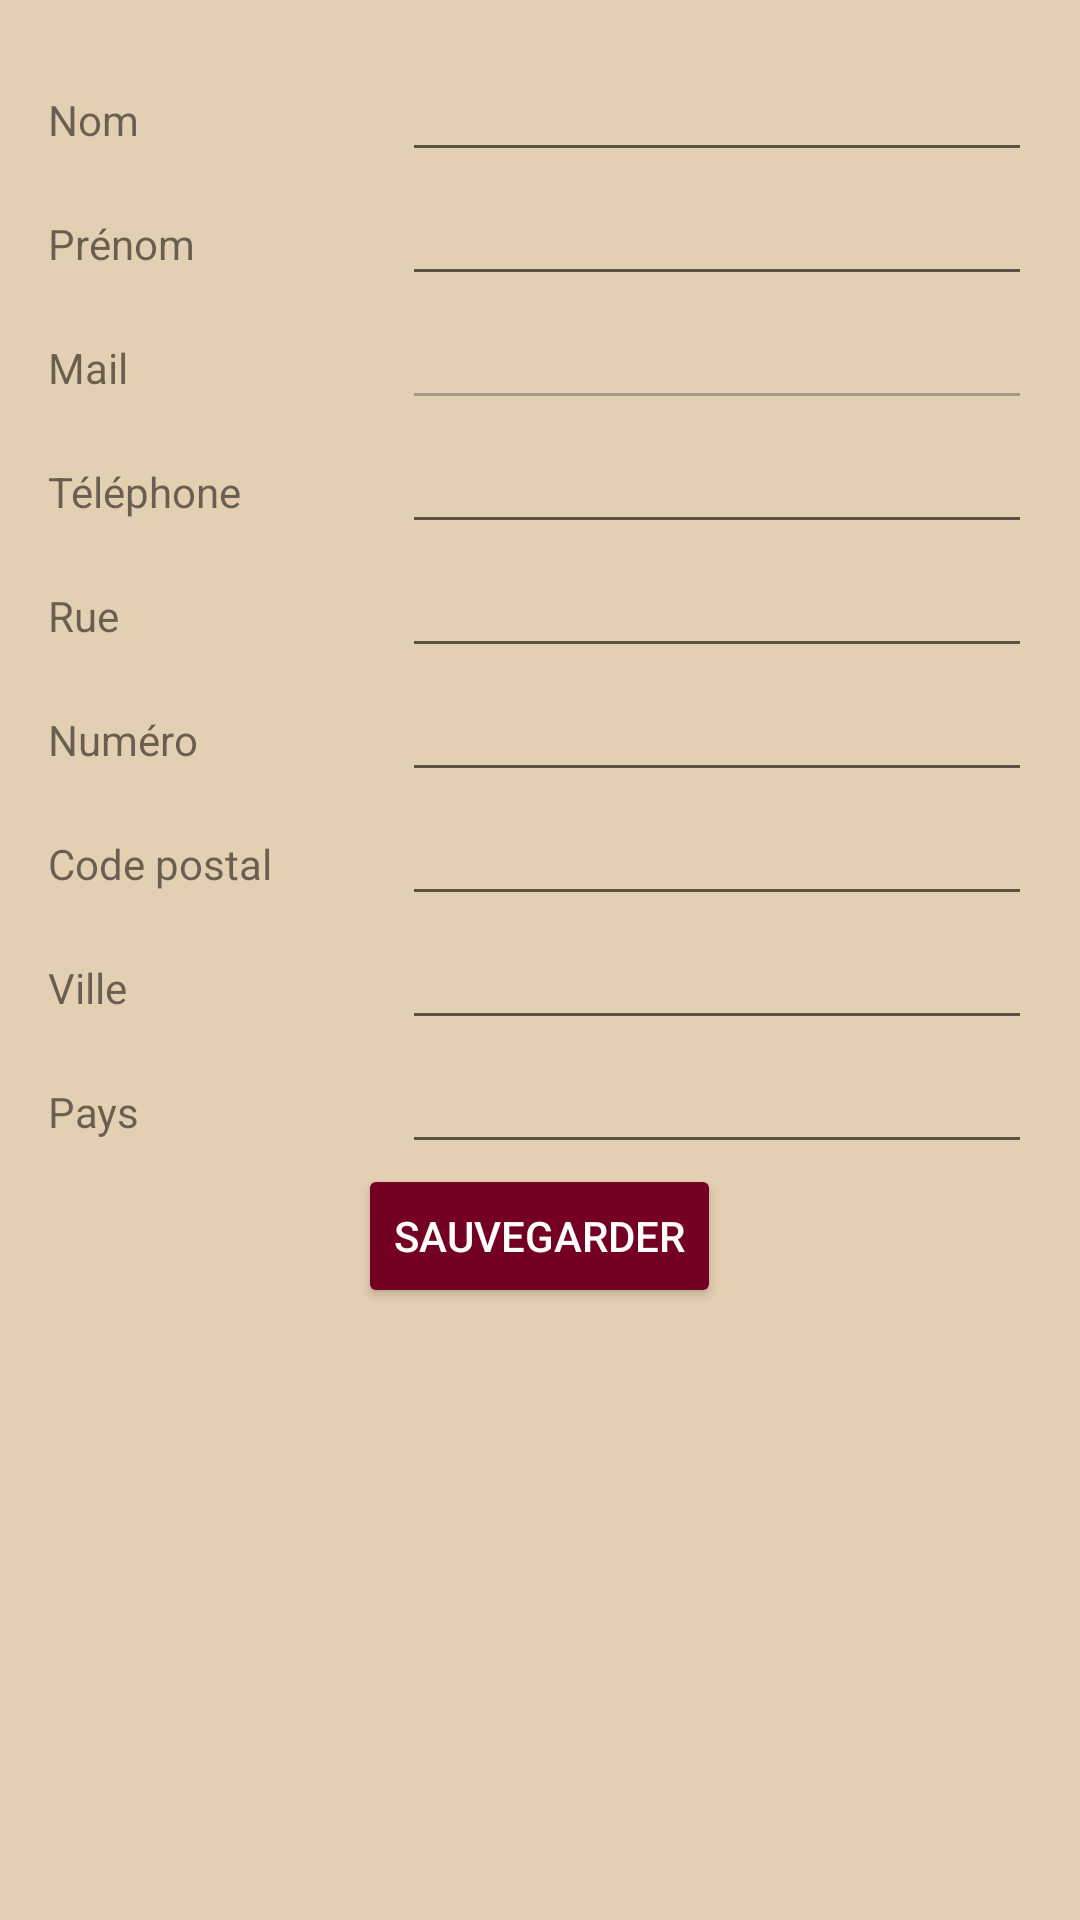

Reconstruct the res/layout file that produces this screen, plus the resources it refers to.
<!-- AndroidManifest.xml: application theme AppTheme -->
<!-- res/layout/activity_modif_profil.xml -->
<?xml version="1.0" encoding="utf-8"?>
<RelativeLayout xmlns:android="http://schemas.android.com/apk/res/android"
    xmlns:tools="http://schemas.android.com/tools"
    android:id="@+id/activity_modif_profil"
    android:layout_width="match_parent"
    android:layout_height="match_parent"
    android:paddingBottom="@dimen/activity_vertical_margin"
    android:paddingLeft="@dimen/activity_horizontal_margin"
    android:paddingRight="@dimen/activity_horizontal_margin"
    android:paddingTop="@dimen/activity_vertical_margin"
    android:windowSoftInputMode="stateHidden"
    tools:context="com.henallux.smartcities.view.ModifProfilActivity">

    <TextView
        android:text="@string/lastnameText"
        android:layout_width="wrap_content"
        android:layout_height="wrap_content"
        android:id="@+id/lastnameTextModifProfil"
        android:layout_alignBaseline="@+id/lastnameEditTextModifProfil"
        android:layout_alignBottom="@+id/lastnameEditTextModifProfil"
        android:layout_alignParentLeft="true"
        android:layout_alignParentStart="true"
        android:layout_toLeftOf="@+id/lastnameEditTextModifProfil"
        android:layout_toStartOf="@+id/lastnameEditTextModifProfil" />

    <EditText
        android:layout_width="wrap_content"
        android:layout_height="wrap_content"
        android:inputType="textPersonName"
        android:text=""
        android:ems="10"
        android:id="@+id/lastnameEditTextModifProfil"
        android:layout_alignParentTop="true"
        android:layout_alignParentRight="true"
        android:layout_alignParentEnd="true"
        android:selectAllOnFocus="false" />

    <TextView
        android:text="@string/firstnameText"
        android:layout_width="wrap_content"
        android:layout_height="wrap_content"
        android:id="@+id/firstnameTextModifProfil"
        android:layout_alignBaseline="@+id/firstnameTextEditTextModifProfil"
        android:layout_alignBottom="@+id/firstnameTextEditTextModifProfil"
        android:layout_alignParentLeft="true"
        android:layout_alignParentStart="true"
        android:layout_toLeftOf="@+id/firstnameTextEditTextModifProfil"
        android:layout_toStartOf="@+id/firstnameTextEditTextModifProfil" />

    <EditText
        android:layout_width="wrap_content"
        android:layout_height="wrap_content"
        android:inputType="textPersonName"
        android:text=""
        android:ems="10"
        android:id="@+id/firstnameTextEditTextModifProfil"
        android:layout_below="@+id/lastnameEditTextModifProfil"
        android:layout_alignParentRight="true"
        android:layout_alignParentEnd="true"/>

    <TextView
        android:text="@string/mailText"
        android:layout_width="wrap_content"
        android:layout_height="wrap_content"
        android:id="@+id/mailTextModifProfil"
        android:layout_alignBaseline="@+id/mailEditTextModifProfil"
        android:layout_alignBottom="@+id/mailEditTextModifProfil"
        android:layout_alignParentLeft="true"
        android:layout_alignParentStart="true"
        android:layout_toLeftOf="@+id/mailEditTextModifProfil"
        android:layout_toStartOf="@+id/mailEditTextModifProfil" />

    <EditText
        android:layout_width="wrap_content"
        android:layout_height="wrap_content"
        android:inputType="textEmailAddress"
        android:ems="10"
        android:layout_below="@+id/firstnameTextEditTextModifProfil"
        android:layout_alignParentRight="true"
        android:layout_alignParentEnd="true"
        android:id="@+id/mailEditTextModifProfil"
        android:enabled="false"/>

    <TextView
        android:text="@string/phoneText"
        android:layout_width="wrap_content"
        android:layout_height="wrap_content"
        android:id="@+id/phoneTextModifProfil"
        android:layout_alignBaseline="@+id/phoneEditTextModifProfil"
        android:layout_alignBottom="@+id/phoneEditTextModifProfil"
        android:layout_alignParentLeft="true"
        android:layout_alignParentStart="true"
        android:layout_toLeftOf="@+id/phoneEditTextModifProfil"
        android:layout_toStartOf="@+id/phoneEditTextModifProfil" />

    <EditText
        android:layout_width="wrap_content"
        android:layout_height="wrap_content"
        android:inputType="phone"
        android:ems="10"
        android:layout_below="@+id/mailEditTextModifProfil"
        android:layout_alignParentRight="true"
        android:layout_alignParentEnd="true"
        android:id="@+id/phoneEditTextModifProfil"/>

    <TextView
        android:text="@string/streetText"
        android:layout_width="wrap_content"
        android:layout_height="wrap_content"
        android:id="@+id/streetTextProfil"
        android:layout_alignBaseline="@+id/streetEditTextModifProfil"
        android:layout_alignBottom="@+id/streetEditTextModifProfil"
        android:layout_alignParentLeft="true"
        android:layout_alignParentStart="true"
        android:layout_toLeftOf="@+id/streetEditTextModifProfil"
        android:layout_toStartOf="@+id/streetEditTextModifProfil" />

    <EditText
        android:layout_width="wrap_content"
        android:layout_height="wrap_content"
        android:inputType="textPostalAddress"
        android:ems="10"
        android:id="@+id/streetEditTextModifProfil"
        android:layout_below="@+id/phoneEditTextModifProfil"
        android:layout_alignParentRight="true"
        android:layout_alignParentEnd="true" />

    <TextView
        android:text="@string/numberText"
        android:layout_width="wrap_content"
        android:layout_height="wrap_content"
        android:id="@+id/numTextModifProfil"
        android:layout_alignBaseline="@+id/numEditTextModifProfil"
        android:layout_alignBottom="@+id/numEditTextModifProfil"
        android:layout_alignParentLeft="true"
        android:layout_alignParentStart="true"
        android:layout_toLeftOf="@+id/numEditTextModifProfil"
        android:layout_toStartOf="@+id/numEditTextModifProfil" />

    <EditText
        android:layout_width="wrap_content"
        android:layout_height="wrap_content"
        android:inputType="number"
        android:ems="10"
        android:id="@+id/numEditTextModifProfil"
        android:layout_below="@+id/streetEditTextModifProfil"
        android:layout_alignParentRight="true"
        android:layout_alignParentEnd="true" />

    <TextView
        android:text="@string/postalCodeText"
        android:layout_width="wrap_content"
        android:layout_height="wrap_content"
        android:id="@+id/postalCodeTextModifProfil"
        android:layout_alignBaseline="@+id/postalCodeEditTextModifProfil"
        android:layout_alignBottom="@+id/postalCodeEditTextModifProfil"
        android:layout_alignParentLeft="true"
        android:layout_alignParentStart="true"
        android:layout_toLeftOf="@+id/postalCodeEditTextModifProfil"
        android:layout_toStartOf="@+id/postalCodeEditTextModifProfil" />

    <EditText
        android:layout_width="wrap_content"
        android:layout_height="wrap_content"
        android:inputType="number"
        android:ems="10"
        android:id="@+id/postalCodeEditTextModifProfil"
        android:layout_below="@+id/numEditTextModifProfil"
        android:layout_alignParentRight="true"
        android:layout_alignParentEnd="true" />

    <TextView
        android:text="@string/cityText"
        android:layout_width="wrap_content"
        android:layout_height="wrap_content"
        android:id="@+id/cityTextModifProfil"
        android:layout_alignBaseline="@+id/cityEditTextModifProfil"
        android:layout_alignBottom="@+id/cityEditTextModifProfil"
        android:layout_alignParentLeft="true"
        android:layout_alignParentStart="true"
        android:layout_toLeftOf="@+id/cityEditTextModifProfil"
        android:layout_toStartOf="@+id/cityEditTextModifProfil" />

    <EditText
        android:layout_width="wrap_content"
        android:layout_height="wrap_content"
        android:inputType="text"
        android:ems="10"
        android:layout_below="@+id/postalCodeEditTextModifProfil"
        android:layout_alignParentRight="true"
        android:layout_alignParentEnd="true"
        android:id="@+id/cityEditTextModifProfil" />

    <TextView
        android:text="@string/countryText"
        android:layout_width="wrap_content"
        android:layout_height="wrap_content"
        android:id="@+id/countryTextModifProfil"
        android:layout_alignBaseline="@+id/countryTextEditModifProfil"
        android:layout_alignBottom="@+id/countryTextEditModifProfil"
        android:layout_alignParentLeft="true"
        android:layout_alignParentStart="true"
        android:layout_toLeftOf="@+id/countryTextEditModifProfil"
        android:layout_toStartOf="@+id/countryTextEditModifProfil" />

    <EditText
        android:layout_width="wrap_content"
        android:layout_height="wrap_content"
        android:inputType="text"
        android:ems="10"
        android:id="@+id/countryTextEditModifProfil"
        android:layout_below="@+id/cityEditTextModifProfil"
        android:layout_alignParentRight="true"
        android:layout_alignParentEnd="true" />

    <Button
        android:layout_width="wrap_content"
        android:layout_height="wrap_content"
        android:layout_below="@id/countryTextEditModifProfil"
        android:text="@string/save_button"
        android:layout_centerHorizontal="true"
        android:id="@+id/save_button"
        style="@style/btnColor"/>

</RelativeLayout>
<!-- resources referenced by this layout -->
<resources>
  <dimen name="activity_horizontal_margin">16dp</dimen>
  <dimen name="activity_vertical_margin">16dp</dimen>
  <string name="cityText">Ville</string>
  <string name="countryText">Pays</string>
  <string name="firstnameText">Prénom</string>
  <string name="lastnameText">Nom</string>
  <string name="mailText">Mail</string>
  <string name="numberText">Numéro</string>
  <string name="phoneText">Téléphone</string>
  <string name="postalCodeText">Code postal</string>
  <string name="save_button">Sauvegarder</string>
  <string name="streetText">Rue</string>
  <style name="btnColor">
          <item name="android:backgroundTint" parent="android:Button" tools:targetApi="lollipop">@color/colorButton</item>
          <item name="android:textColor">@color/colorAccent</item>
      </style>
  <style name="AppTheme" parent="Theme.AppCompat.Light">
          
          <item name="colorPrimary">@color/colorPrimary</item>
          <item name="colorPrimaryDark">@color/colorPrimaryDark</item>
          <item name="colorAccent">@color/colorAccent</item>
          <item name="android:colorBackground">@color/colorBackground</item>
  
      </style>
  <color name="colorButton">#740024</color>
  <color name="colorAccent">#ffffff</color>
  <color name="colorPrimary">#740024</color>
  <color name="colorPrimaryDark">#FF58001B</color>
  <color name="colorBackground">#E3CFB1</color>
</resources>
